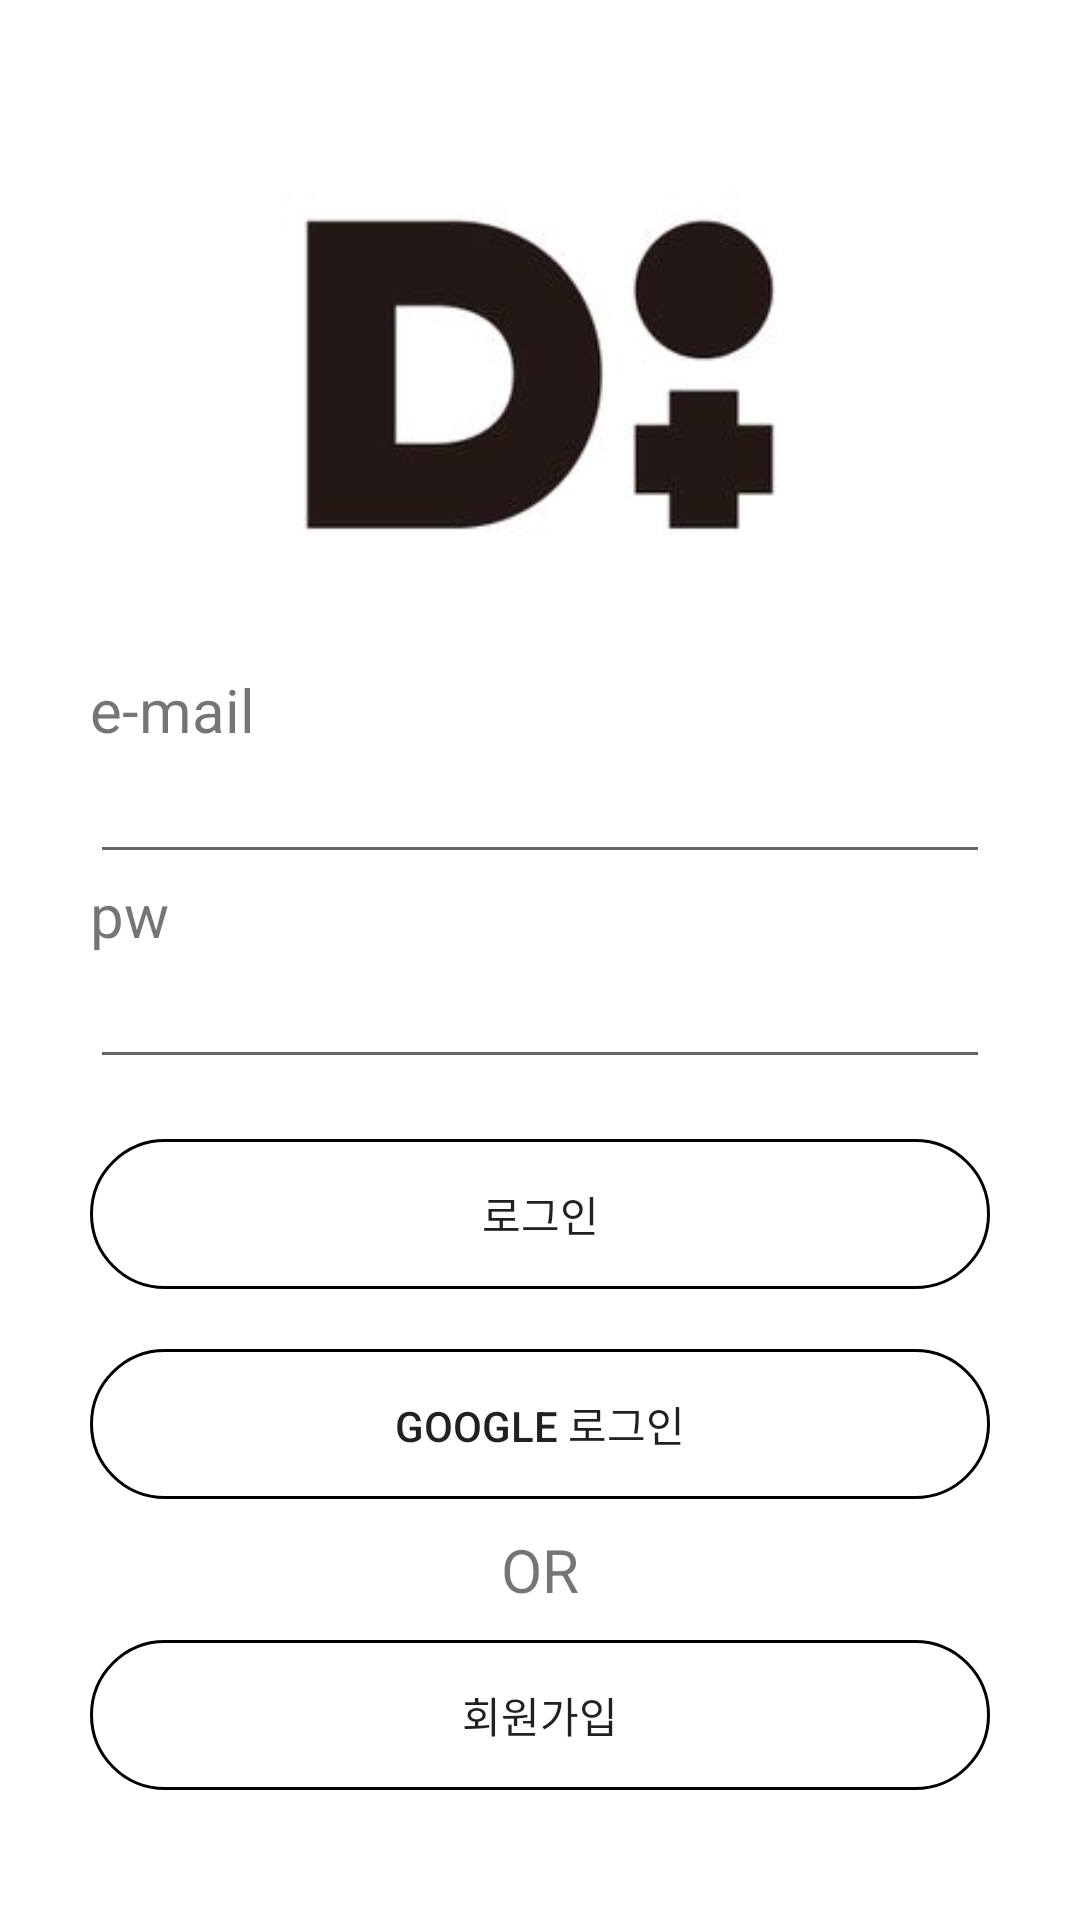

Here is an Android app screen rendered from its layout file. Give the layout XML and the strings, colors and styles it references.
<!-- AndroidManifest.xml: application theme AppTheme -->
<!-- res/layout/activity_login.xml -->
<?xml version="1.0" encoding="utf-8"?>
<androidx.constraintlayout.widget.ConstraintLayout xmlns:android="http://schemas.android.com/apk/res/android"
    xmlns:app="http://schemas.android.com/apk/res-auto"
    xmlns:tools="http://schemas.android.com/tools"
    android:layout_width="match_parent"
    android:layout_height="match_parent"
    android:background="#fff"
    tools:context=".Login">

    <ImageView
        android:id="@+id/login_logo"
        android:layout_width="200dp"
        android:layout_height="wrap_content"
        android:src="@drawable/dot_logo"
        app:layout_constraintTop_toTopOf="parent"
        app:layout_constraintLeft_toLeftOf="parent"
        app:layout_constraintRight_toRightOf="parent"/>
    <TextView
        android:layout_width="300dp"
        android:layout_height="wrap_content"
        android:text="e-mail"
        android:textSize="20dp"
        app:layout_constraintBottom_toTopOf="@+id/login_email"
        app:layout_constraintLeft_toLeftOf="parent"
        app:layout_constraintRight_toRightOf="parent"/>
    <EditText
        android:id="@+id/login_email"
        android:layout_width="300dp"
        android:layout_height="wrap_content"
        app:layout_constraintTop_toBottomOf="@+id/login_logo"
        app:layout_constraintLeft_toLeftOf="parent"
        app:layout_constraintRight_toRightOf="parent"/>
    <TextView
        android:id="@+id/login_pw_text"
        android:layout_width="300dp"
        android:layout_height="wrap_content"
        android:text="pw"
        android:textSize="20dp"
        app:layout_constraintTop_toBottomOf="@+id/login_email"
        app:layout_constraintLeft_toLeftOf="parent"
        app:layout_constraintRight_toRightOf="parent"/>
    <EditText
        android:id="@+id/login_pw"
        android:layout_width="300dp"
        android:layout_height="wrap_content"
        app:layout_constraintTop_toBottomOf="@+id/login_pw_text"
        app:layout_constraintLeft_toLeftOf="parent"
        app:layout_constraintRight_toRightOf="parent"/>

    <Button
        android:id="@+id/login_signin"
        android:layout_width="300dp"
        android:layout_height="wrap_content"
        android:text="로그인"
        android:layout_marginTop="20dp"
        android:background="@drawable/round_button"
        android:foreground="?attr/selectableItemBackgroundBorderless"
        app:layout_constraintTop_toBottomOf="@+id/login_pw"
        app:layout_constraintLeft_toLeftOf="parent"
        app:layout_constraintRight_toRightOf="parent"/>

    <Button
        android:id="@+id/login_google"
        android:layout_width="300dp"
        android:layout_height="wrap_content"
        android:layout_marginTop="20dp"
        android:text="Google 로그인"
        android:background="@drawable/round_button"
        android:foreground="?attr/selectableItemBackgroundBorderless"
        app:layout_constraintTop_toBottomOf="@+id/login_signin"
        app:layout_constraintLeft_toLeftOf="parent"
        app:layout_constraintRight_toRightOf="parent"/>

    <TextView
        android:id="@+id/login_line"
        android:layout_width="300dp"
        android:layout_height="wrap_content"
        android:layout_marginTop="10dp"
        android:text="OR"
        android:textSize="20dp"
        android:gravity="center"
        app:layout_constraintTop_toBottomOf="@+id/login_google"
        app:layout_constraintLeft_toLeftOf="parent"
        app:layout_constraintRight_toRightOf="parent"/>

    <Button
        android:id="@+id/login_register"
        android:layout_width="300dp"
        android:layout_height="wrap_content"
        android:layout_marginTop="10dp"
        android:text="회원가입"
        android:background="@drawable/round_button"
        android:foreground="?attr/selectableItemBackgroundBorderless"
        app:layout_constraintTop_toBottomOf="@+id/login_line"
        app:layout_constraintLeft_toLeftOf="parent"
        app:layout_constraintRight_toRightOf="parent"/>












</androidx.constraintlayout.widget.ConstraintLayout>
<!-- resources referenced by this layout -->
<resources>
  <!-- drawable dot_logo: png bitmap (drawable, 18298 bytes) -->
  <!-- drawable round_button (drawable) -->
  <?xml version="1.0" encoding="utf-8"?>
  <shape xmlns:android="http://schemas.android.com/apk/res/android"
  android:shape="rectangle">
  
  <stroke
      android:width="1dp"
      android:color="#000" />
  <size
      android:width="36dp"
      android:height="50dp" />
  <corners android:radius="300dp" />
  </shape>
  <style name="AppTheme" parent="Theme.AppCompat.Light.NoActionBar">
          
          <item name="colorPrimary">@color/colorPrimary</item>
          <item name="colorPrimaryDark">@color/colorPrimaryDark</item>
          <item name="colorAccent">@color/colorAccent</item>
      </style>
  <color name="colorPrimary">#2B2B2B</color>
  <color name="colorPrimaryDark">#000000</color>
  <color name="colorAccent">#000000</color>
</resources>
